Run: headless pygame with SDL's dummy video driver; simulated clock (each Clock.tick advances the game by its frame time, no real sleeping); random seed 0; keys injected as events and as key.get_pressed() state; no mouse input.
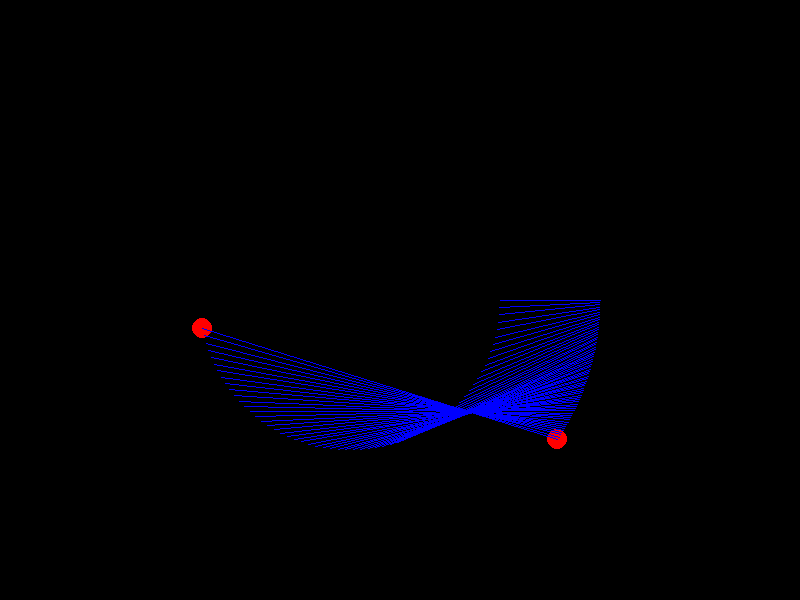
Frame 1 of 4 · flips 1–60 · no input
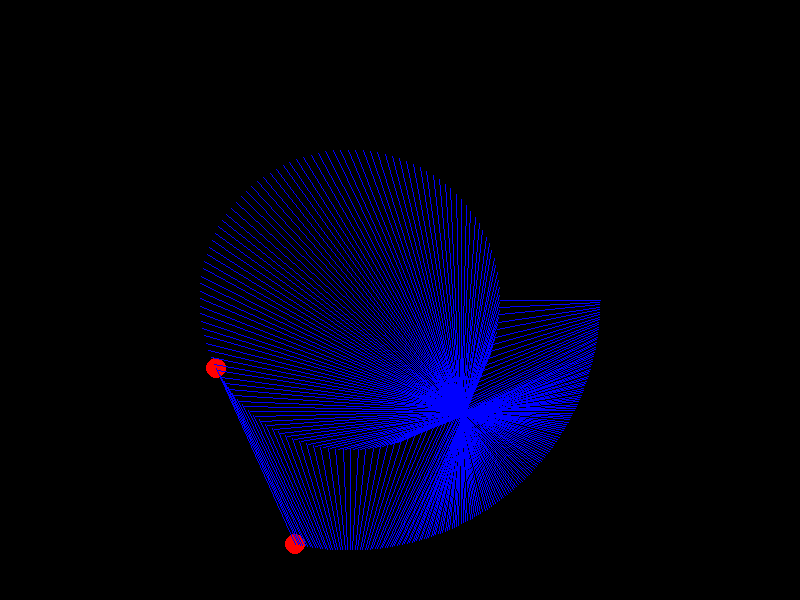
Frame 2 of 4 · flips 61–180 · tapped SPACE, RETURN · held RIGHT (→), D
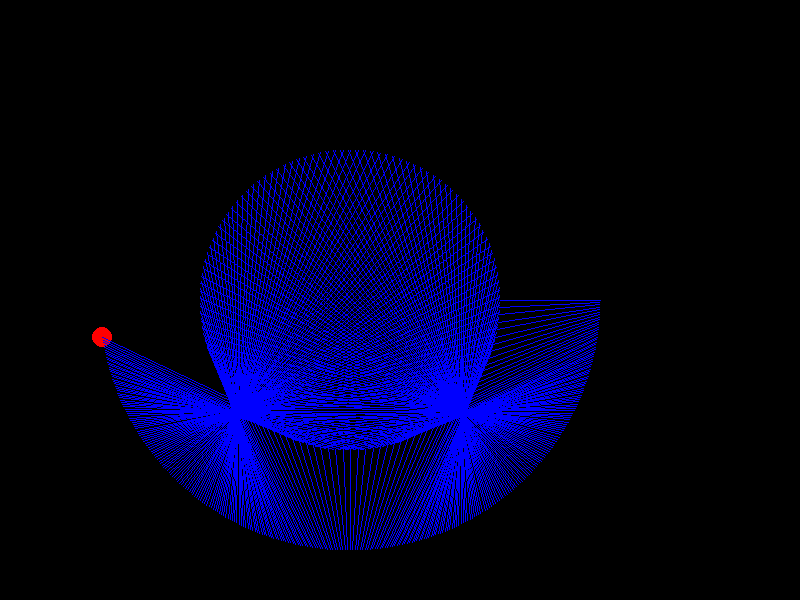
Frame 3 of 4 · flips 181–300 · held DOWN (↓), S
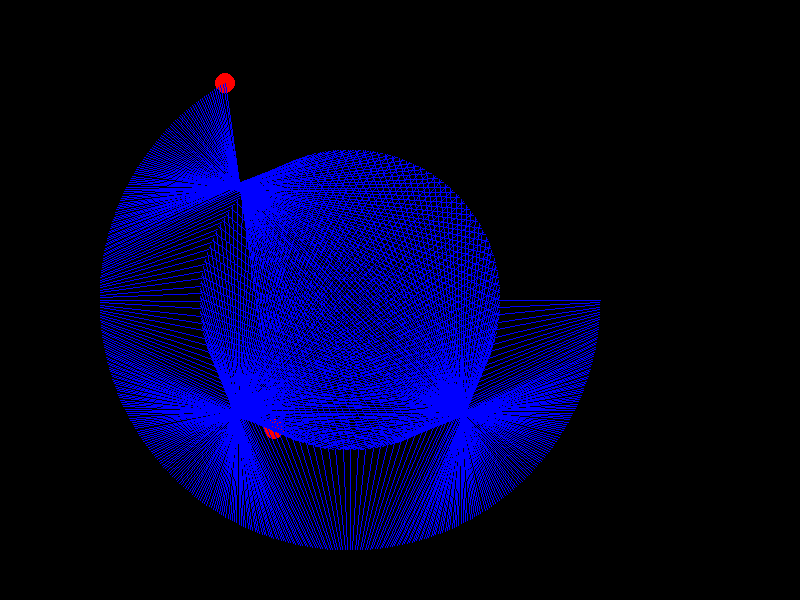
Frame 4 of 4 · flips 301–420 · held LEFT (←), A, UP (↑), W

The pygame program that drew these frames:

import math
import pygame
pygame.init()

# 2 spinning circles forming a grid of lines

HEIGHT = 800
WIDTH = 600

window = pygame.display.set_mode((HEIGHT,WIDTH))
pygame.display.set_caption('SPIN SPIN')
RED = (255,0,0)
BLUE = (0,0,255)
RADIUS_1 = 150
RADIUS_2 = 250
THICKNESS = 1

running = True
SPEED_1 = 0.05
SPEED_2 = 0.01
ORIGIN_X=350
ORIGIN_Y=300
t_1 = 0
t_2 = 0
lines = []
while running:
    window.fill([0,0,0])

    pos_1 = [ORIGIN_X + RADIUS_1*math.cos(t_1), ORIGIN_Y + RADIUS_1*math.sin(t_1)]
    pygame.draw.circle(window, RED, pos_1, 10)
    t_1 = t_1 + SPEED_1 

    pos_2 = [ORIGIN_X + RADIUS_2*math.cos(t_2), ORIGIN_Y + RADIUS_2*math.sin(t_2)]
    pygame.draw.circle(window, RED, pos_2, 10)
    t_2 = t_2 + SPEED_2

    lines.append([pos_1,pos_2])

    for line in lines:
        pygame.draw.line(window, BLUE, line[0],line[1],THICKNESS) 

    for event in pygame.event.get():
        if event.type == pygame.QUIT:
            running = False
    pygame.display.update()
